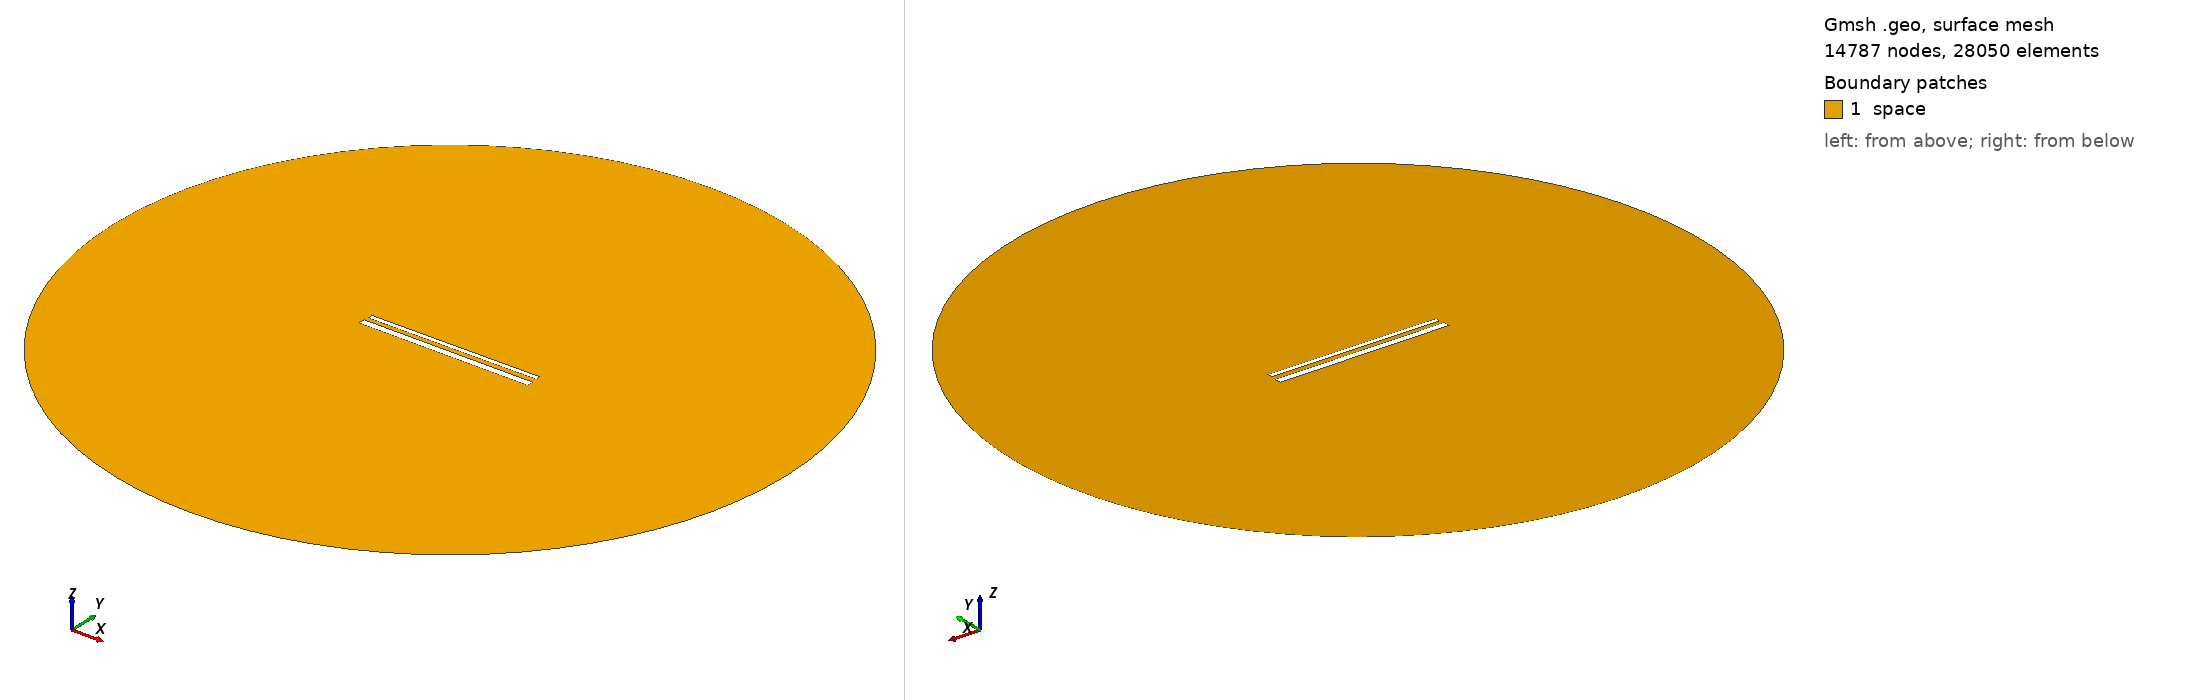

Gmsh geometry script, surface-meshed: 14787 nodes, 28050 surface elements. Boundary patches (legend numbers): 1 space. Left view from above one corner, right view from below the opposite corner. Legend entries are the model's physical surfaces. The drawing asked Gmsh for element sizes between 1% and 20% of the model's largest extent; the script's own settings can give other sizes.

=== 784.geo (drawn) ===
// Set the geometry kernel
SetFactory("OpenCASCADE");

//---------------------------------------
// Rectangles
//---------------------------------------

// Rectangle 1 (top)
Point(1) = {-49.51111111111111, 1.6833333333333331, 0, 1.0};
Point(2) = {49.51111111111111, 1.6833333333333331, 0, 1.0};
Point(3) = {49.51111111111111, 4.705555555555556, 0, 1.0};
Point(4) = {-49.51111111111111, 4.705555555555556, 0, 1.0};

Line(1) = {1, 2};
Line(2) = {2, 3};
Line(3) = {3, 4};
Line(4) = {4, 1};

Line Loop(1) = {1, 2, 3, 4};
Plane Surface(1) = {1};

Rotate { {0, 0, 1}, {0,  1.1944444444444444,  0}, 0.006 } {
  Surface{1};
}

// Rectangle 2 (bottom)
Point(5) = {-50,-1.1944444444444444, 0, 1.0};
Point(6) = { 50,-1.1944444444444444, 0, 1.0};
Point(7) = { 50,-5.194444444444445, 0, 1.0};
Point(8) = {-50,-5.194444444444445, 0, 1.0};

Line(5) = {5, 6};
Line(6) = {6, 7};
Line(7) = {7, 8};
Line(8) = {8, 5};

Line Loop(2) = {5, 6, 7, 8};
Plane Surface(2) = {2}; 


//---------------------------------------
// Circle
//---------------------------------------

// Define points
Point(9) = {0, 0, 0};        // Center
Point(10) = {200, 0, 0};     // Start point
Point(11) = {0, 200, 0};     // 90 degrees
Point(12) = {-200, 0, 0};    // 180 degrees
Point(13) = {0, -200, 0};    // 270 degrees

// Define circle arcs (each needs start, center, end)
Circle(9) = {10, 9, 11};
Circle(10) = {11, 9, 12};
Circle(11) = {12, 9, 13};
Circle(12) = {13, 9, 10};

// Define curve loop and surface if needed
Curve Loop(3) = {9, 10, 11, 12};
Surface(3) = {3};

// Subtract Rectangles from Circle
BooleanDifference{ Surface{3}; Delete; }{ Surface{1}; Surface{2}; Delete; }

//---------------------------------------
// Transfinite Lines and Surface
//---------------------------------------
r = 7;
Transfinite Line {1, 3} = 50*r Using Progression 1;
Transfinite Line {2, 4} = 2*r Using Progression 1;
Transfinite Line {5, 7} = 50*r Using Progression 1;
Transfinite Line {6, 8} = 2*r Using Progression 1;
Transfinite Line {9, 10, 11, 12} = 20 Using Progression 1;

//---------------------------------------
// Define Physical Groups
//---------------------------------------                

//--- Physical Curves
// Physical groups for boundaries
Physical Line("force_segment", 10) = {1};
Physical Line("upper_plate", 11) = {2, 3, 4};
Physical Line("lower_plate", 12) = {5, 6, 7, 8};
Physical Line("boundary", 20) = {9, 10, 11, 12};

//--- Physical Surfaces
Physical Surface("space", 30) = {3};

//---------------------------------------
// 6. Generate the Mesh
//---------------------------------------
Mesh 2;  // 2D mesh generation
